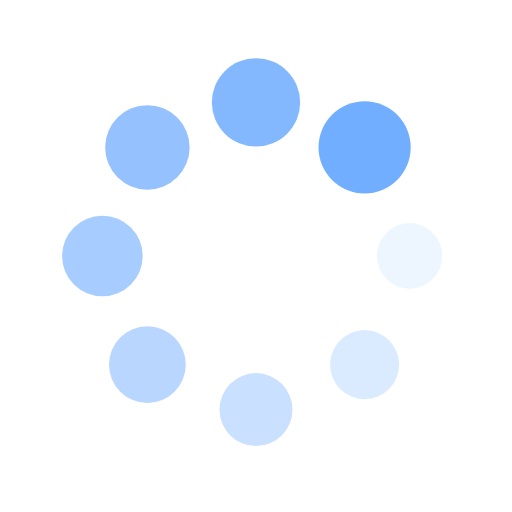
t = 0.00 s
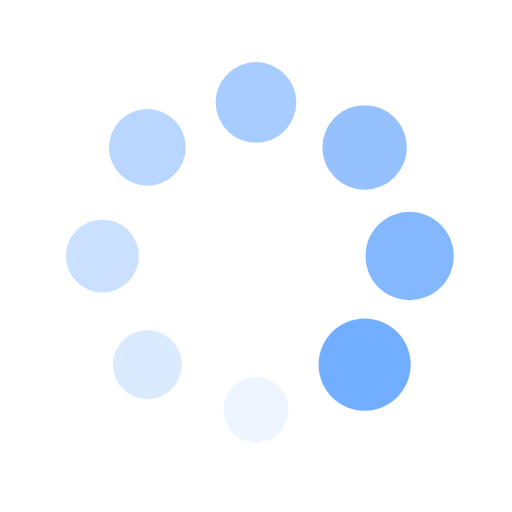
t = 0.25 s
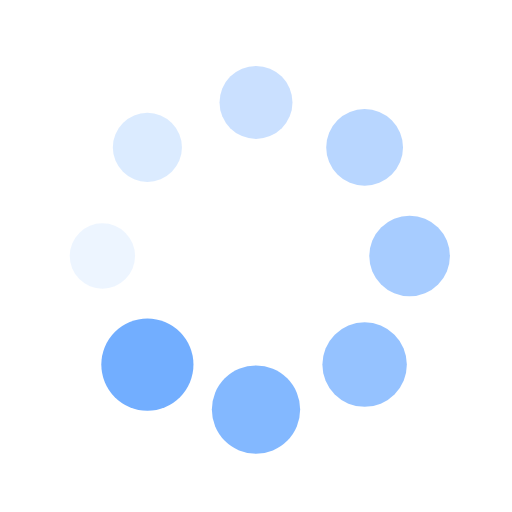
t = 0.50 s
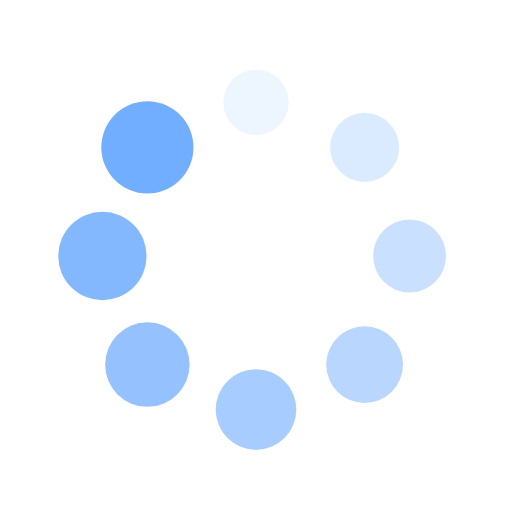
t = 0.75 s

The animated SVG that drew these frames (rendered in a browser with its animation timeline set to each time). Animation: 16 SMIL elements (animate=8,animateTransform=8); one cycle of 1.00 s, repeats indefinitely.

<svg xmlns="http://www.w3.org/2000/svg" viewBox="0 0 100 100" preserveAspectRatio="xMidYMid" width="200" height="200" style="shape-rendering: auto; display: block; background: rgb(255, 255, 255);" xmlns:xlink="http://www.w3.org/1999/xlink"><g><g transform="translate(80,50)">
<g transform="rotate(0)">
<circle fill-opacity="1" fill="#72aeff" r="6" cy="0" cx="0">
  <animateTransform repeatCount="indefinite" dur="1s" keyTimes="0;1" values="1.5 1.5;1 1" begin="-0.875s" type="scale" attributeName="transform"></animateTransform>
  <animate begin="-0.875s" values="1;0" repeatCount="indefinite" dur="1s" keyTimes="0;1" attributeName="fill-opacity"></animate>
</circle>
</g>
</g><g transform="translate(71.21320343559643,71.21320343559643)">
<g transform="rotate(45)">
<circle fill-opacity="0.875" fill="#72aeff" r="6" cy="0" cx="0">
  <animateTransform repeatCount="indefinite" dur="1s" keyTimes="0;1" values="1.5 1.5;1 1" begin="-0.75s" type="scale" attributeName="transform"></animateTransform>
  <animate begin="-0.75s" values="1;0" repeatCount="indefinite" dur="1s" keyTimes="0;1" attributeName="fill-opacity"></animate>
</circle>
</g>
</g><g transform="translate(50,80)">
<g transform="rotate(90)">
<circle fill-opacity="0.75" fill="#72aeff" r="6" cy="0" cx="0">
  <animateTransform repeatCount="indefinite" dur="1s" keyTimes="0;1" values="1.5 1.5;1 1" begin="-0.625s" type="scale" attributeName="transform"></animateTransform>
  <animate begin="-0.625s" values="1;0" repeatCount="indefinite" dur="1s" keyTimes="0;1" attributeName="fill-opacity"></animate>
</circle>
</g>
</g><g transform="translate(28.786796564403577,71.21320343559643)">
<g transform="rotate(135)">
<circle fill-opacity="0.625" fill="#72aeff" r="6" cy="0" cx="0">
  <animateTransform repeatCount="indefinite" dur="1s" keyTimes="0;1" values="1.5 1.5;1 1" begin="-0.5s" type="scale" attributeName="transform"></animateTransform>
  <animate begin="-0.5s" values="1;0" repeatCount="indefinite" dur="1s" keyTimes="0;1" attributeName="fill-opacity"></animate>
</circle>
</g>
</g><g transform="translate(20,50.00000000000001)">
<g transform="rotate(180)">
<circle fill-opacity="0.5" fill="#72aeff" r="6" cy="0" cx="0">
  <animateTransform repeatCount="indefinite" dur="1s" keyTimes="0;1" values="1.5 1.5;1 1" begin="-0.375s" type="scale" attributeName="transform"></animateTransform>
  <animate begin="-0.375s" values="1;0" repeatCount="indefinite" dur="1s" keyTimes="0;1" attributeName="fill-opacity"></animate>
</circle>
</g>
</g><g transform="translate(28.78679656440357,28.786796564403577)">
<g transform="rotate(225)">
<circle fill-opacity="0.375" fill="#72aeff" r="6" cy="0" cx="0">
  <animateTransform repeatCount="indefinite" dur="1s" keyTimes="0;1" values="1.5 1.5;1 1" begin="-0.25s" type="scale" attributeName="transform"></animateTransform>
  <animate begin="-0.25s" values="1;0" repeatCount="indefinite" dur="1s" keyTimes="0;1" attributeName="fill-opacity"></animate>
</circle>
</g>
</g><g transform="translate(49.99999999999999,20)">
<g transform="rotate(270)">
<circle fill-opacity="0.25" fill="#72aeff" r="6" cy="0" cx="0">
  <animateTransform repeatCount="indefinite" dur="1s" keyTimes="0;1" values="1.5 1.5;1 1" begin="-0.125s" type="scale" attributeName="transform"></animateTransform>
  <animate begin="-0.125s" values="1;0" repeatCount="indefinite" dur="1s" keyTimes="0;1" attributeName="fill-opacity"></animate>
</circle>
</g>
</g><g transform="translate(71.21320343559643,28.78679656440357)">
<g transform="rotate(315)">
<circle fill-opacity="0.125" fill="#72aeff" r="6" cy="0" cx="0">
  <animateTransform repeatCount="indefinite" dur="1s" keyTimes="0;1" values="1.5 1.5;1 1" begin="0s" type="scale" attributeName="transform"></animateTransform>
  <animate begin="0s" values="1;0" repeatCount="indefinite" dur="1s" keyTimes="0;1" attributeName="fill-opacity"></animate>
</circle>
</g>
</g><g></g></g><!-- [ldio] generated by https://loading.io --></svg>
